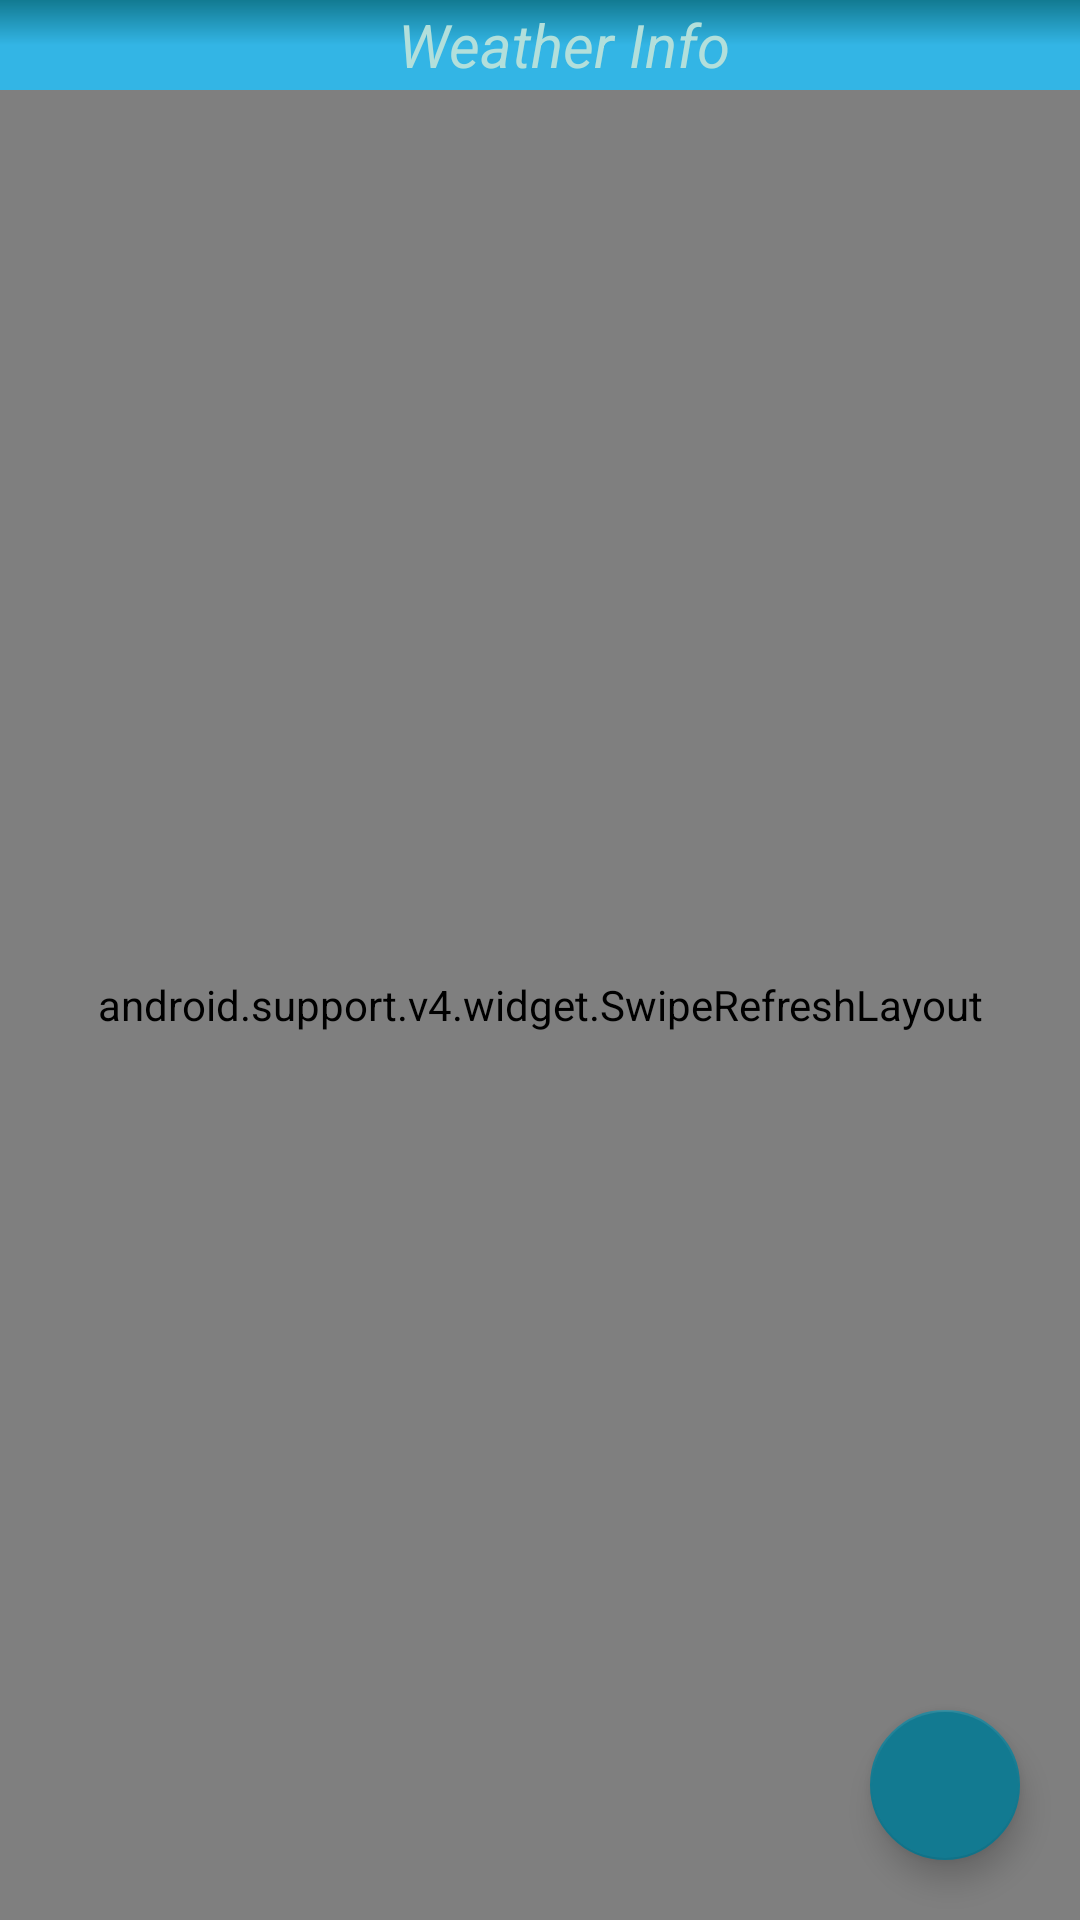

Reconstruct the res/layout file that produces this screen, plus the resources it refers to.
<!-- AndroidManifest.xml: activity theme AppTheme -->
<!-- res/layout/activity_favorite.xml -->
<?xml version="1.0" encoding="utf-8"?>
<RelativeLayout xmlns:android="http://schemas.android.com/apk/res/android"
    xmlns:app="http://schemas.android.com/apk/res-auto"
    android:layout_width="match_parent"
    android:layout_height="match_parent">

    <Toolbar
        android:id="@+id/tb_favorite"
        android:layout_width="match_parent"
        android:layout_height="@dimen/activity_favorite_toolbar_height"
        android:background="@drawable/gradient_toolbar">

        <TextView
            style="@style/mTvSingleLine"
            android:layout_width="match_parent"
            android:layout_height="wrap_content"
            android:text="@string/app_name"
            android:textAlignment="center"
            android:textColor="@color/colorAppName"
            android:textSize="20sp"
            android:textStyle="italic" />
    </Toolbar>

    <RelativeLayout
        android:layout_width="wrap_content"
        android:layout_height="wrap_content"
        android:layout_below="@+id/tb_favorite">

        <include
            layout="@layout/card_weather_default"
            android:visibility="invisible" />
    </RelativeLayout>

    <android.support.v4.widget.SwipeRefreshLayout
        android:id="@+id/sr_refresh"
        android:layout_width="match_parent"
        android:layout_height="match_parent"
        android:layout_below="@+id/tb_favorite">

        <android.support.v7.widget.RecyclerView
            android:id="@+id/rv_main_favorite"
            android:layout_width="match_parent"
            android:layout_height="match_parent" />

        <RelativeLayout
            android:layout_width="wrap_content"
            android:layout_height="wrap_content"
            android:layout_centerInParent="true">

            <include layout="@layout/layout_progress_bar" />
        </RelativeLayout>
    </android.support.v4.widget.SwipeRefreshLayout>

    <android.support.design.widget.CoordinatorLayout xmlns:android="http://schemas.android.com/apk/res/android"
        android:id="@+id/root_container"
        android:layout_width="match_parent"
        android:layout_height="match_parent">

        <android.support.design.widget.FloatingActionButton
            android:id="@+id/fb_add_new_city"
            android:layout_width="@dimen/activity_favorite_float_button_size"
            android:layout_height="@dimen/activity_favorite_float_button_size"
            android:layout_gravity="end|bottom"
            android:layout_margin="20dp"
            android:src="@drawable/ic_add_plus"
            app:backgroundTint="@color/colorPrimaryDark" />
        
    </android.support.design.widget.CoordinatorLayout>
</RelativeLayout>
<!-- res/layout/card_weather_default.xml (included above) -->
<?xml version="1.0" encoding="utf-8"?>
<android.support.v7.widget.CardView xmlns:android="http://schemas.android.com/apk/res/android"
    android:id="@+id/cv_default"
    style="@style/mCardView"
    android:layout_width="match_parent"
    android:visibility="visible">

    <RelativeLayout
        android:layout_width="match_parent"
        android:layout_height="match_parent"
        android:padding="3dp">

        <TextView
            android:textSize="20sp"
            android:textAlignment="center"
            android:layout_width="wrap_content"
            android:layout_height="wrap_content"
            android:layout_centerInParent="true"
            android:text="@string/activity_favorite_welcome_text" />
    </RelativeLayout>
</android.support.v7.widget.CardView>
<!-- res/layout/layout_progress_bar.xml (included above) -->
<?xml version="1.0" encoding="utf-8"?>
<ProgressBar xmlns:android="http://schemas.android.com/apk/res/android"
             android:id="@+id/progress_bar"
             android:layout_width="@dimen/layout_progress_bar_size"
             android:layout_height="@dimen/layout_progress_bar_size"
             android:indeterminateTint="@color/cardview_dark_background">
</ProgressBar>
<!-- resources referenced by this layout -->
<resources>
  <color name="colorAppName">#B2DFDB</color>
  <color name="colorPrimaryDark">#127A91</color>
  <dimen name="activity_favorite_float_button_size">50dp</dimen>
  <dimen name="activity_favorite_toolbar_height">30dp</dimen>
  <dimen name="layout_progress_bar_size">50dp</dimen>
  <!-- drawable gradient_toolbar (drawable) -->
  <?xml version="1.0" encoding="utf-8"?>
  <shape xmlns:android="http://schemas.android.com/apk/res/android"
      android:shape="rectangle">
  
      <gradient
          android:angle="-90"
          android:centerColor="@android:color/holo_blue_light"
          android:endColor="@android:color/holo_blue_light"
          android:startColor="@color/colorPrimaryDark" />
  </shape>
  <string name="activity_favorite_welcome_text">Добавьте новый город, нажав на кнопку "+"</string>
  <string name="app_name">Weather Info</string>
  <style name="mCardView" parent="mCardViewWithoutHeight">
          <item name="android:layout_height">350dp</item>
      </style>
  <style name="mTvSingleLine" parent="@android:style/Widget.TextView">
          <item name="android:maxLines">1</item>
          <item name="android:singleLine">true</item>
      </style>
  <style name="AppTheme" parent="Theme.AppCompat.Light.NoActionBar">
          
          <item name="colorPrimary">@color/colorPrimary</item>
          <item name="colorPrimaryDark">@color/colorPrimaryDark</item>
          <item name="colorAccent">@color/colorAccent</item>
      </style>
  <style name="mCardViewWithoutHeight" parent="CardView">
          <item name="cardCornerRadius">15dp</item>
          <item name="cardElevation">10dp</item>
          <item name="android:layout_marginTop">5dp</item>
          <item name="android:layout_marginStart">5dp</item>
          <item name="android:layout_marginEnd">5dp</item>
      </style>
  <color name="colorPrimary">#3BBCD8</color>
  <color name="colorAccent">#B2DFDB</color>
</resources>
